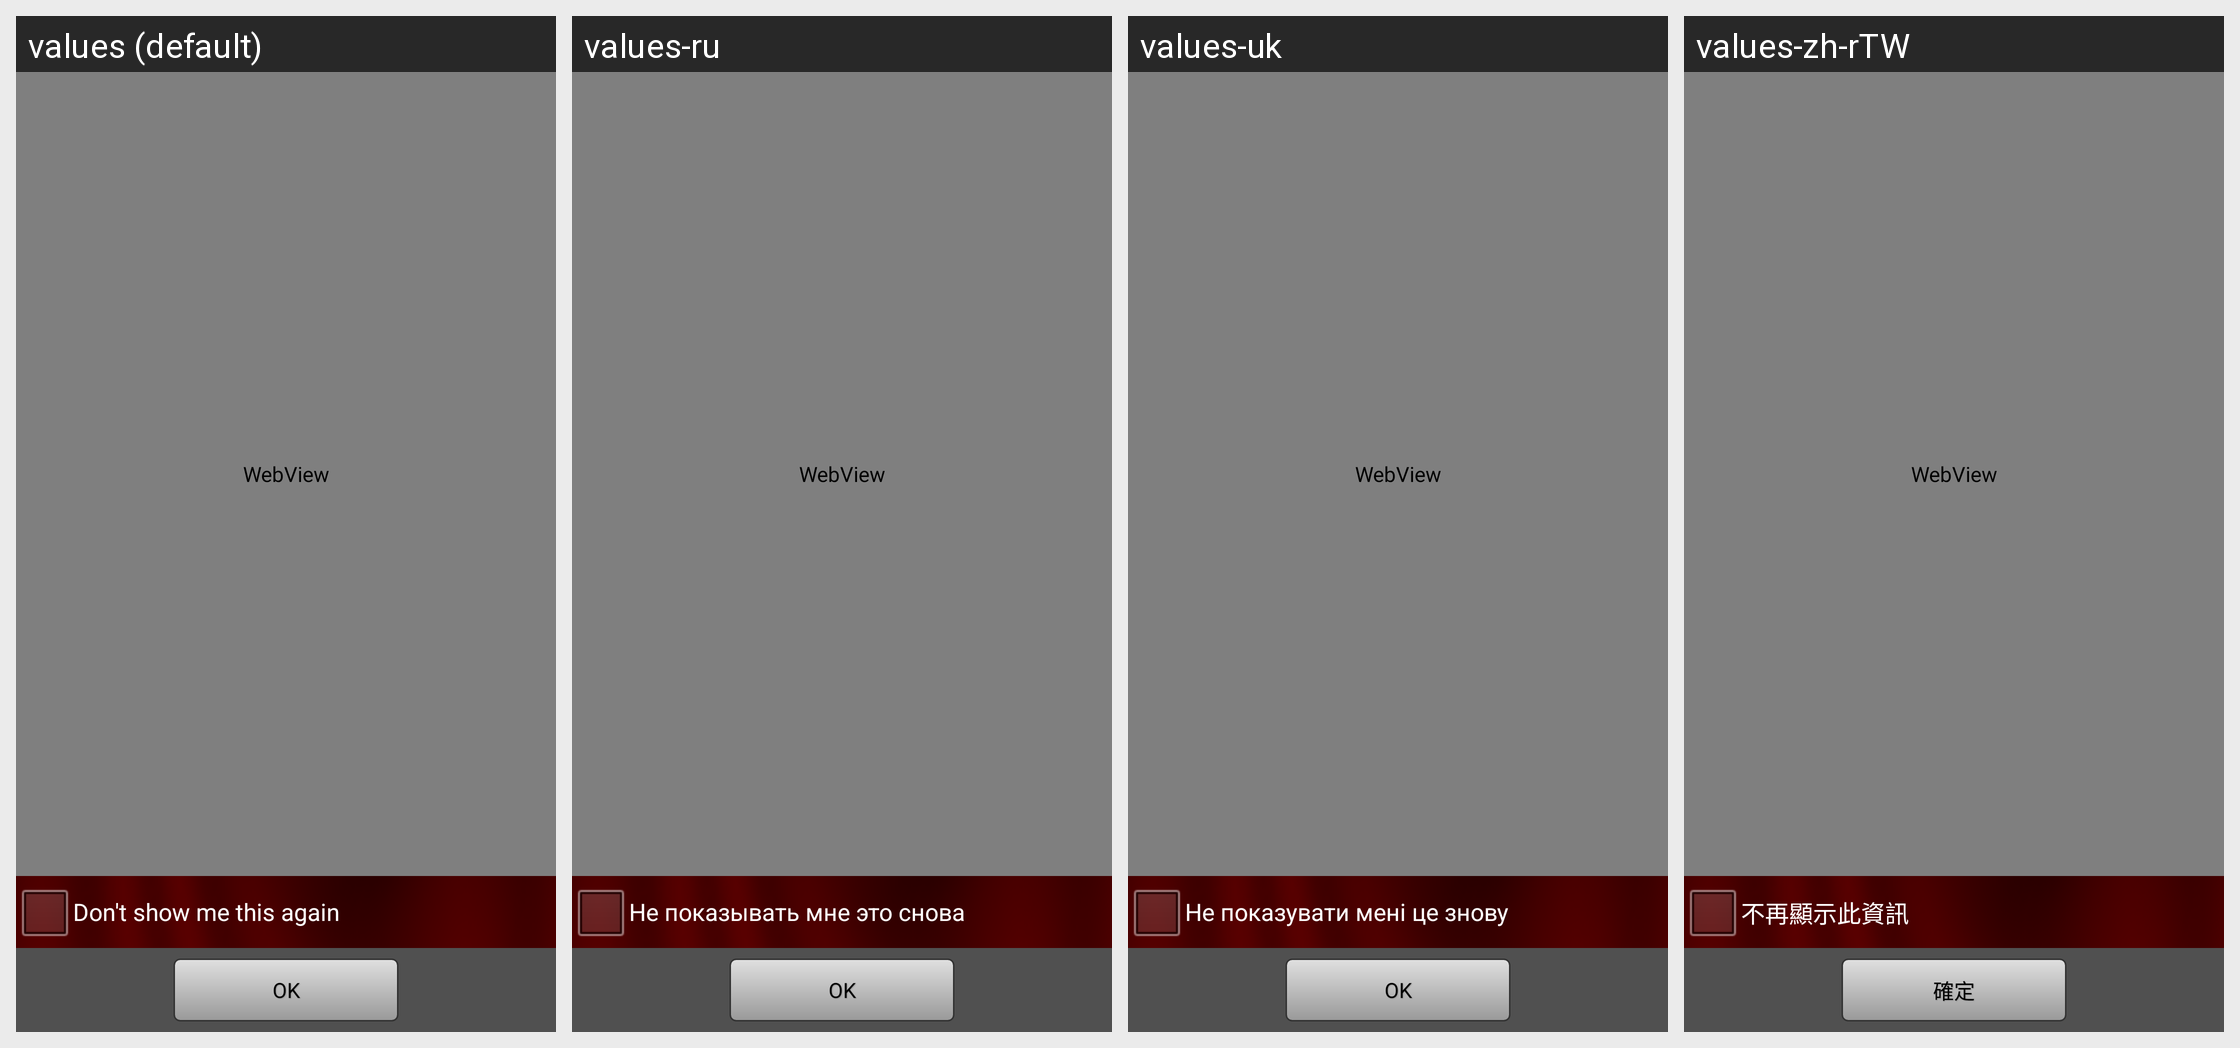

The Android screen above is rendered under several locales of the same app. Produce the string resources it draws, with the default and per-locale values.
Android screen res/layout/lc_html_alert_dialog.xml rendered under 4 locales, left to right: values (default), values-ru, values-uk, values-zh-rTW. Device: Nexus 5 (rendered at 1080×1920; each locale shown at half size, 540×960, under a caption strip naming it); theme AppTheme.
Other locales in the repository, not shown: values-cs, values-zh-rCN.
Strings drawn on this screen, with the default value and each locale's value (text and hints the layout hard-codes, and strings that could not be matched under every locale, appear in the picture but are not listed):

common_dontShowThisAgain
  values: Don't show me this again
  values-ru: Не показывать мне это снова
  values-uk: Не показувати мені це знову
  values-zh-rTW: 不再顯示此資訊

common_ok_text
  values: OK
  values-ru: OK
  values-uk: OK
  values-zh-rTW: 確定
